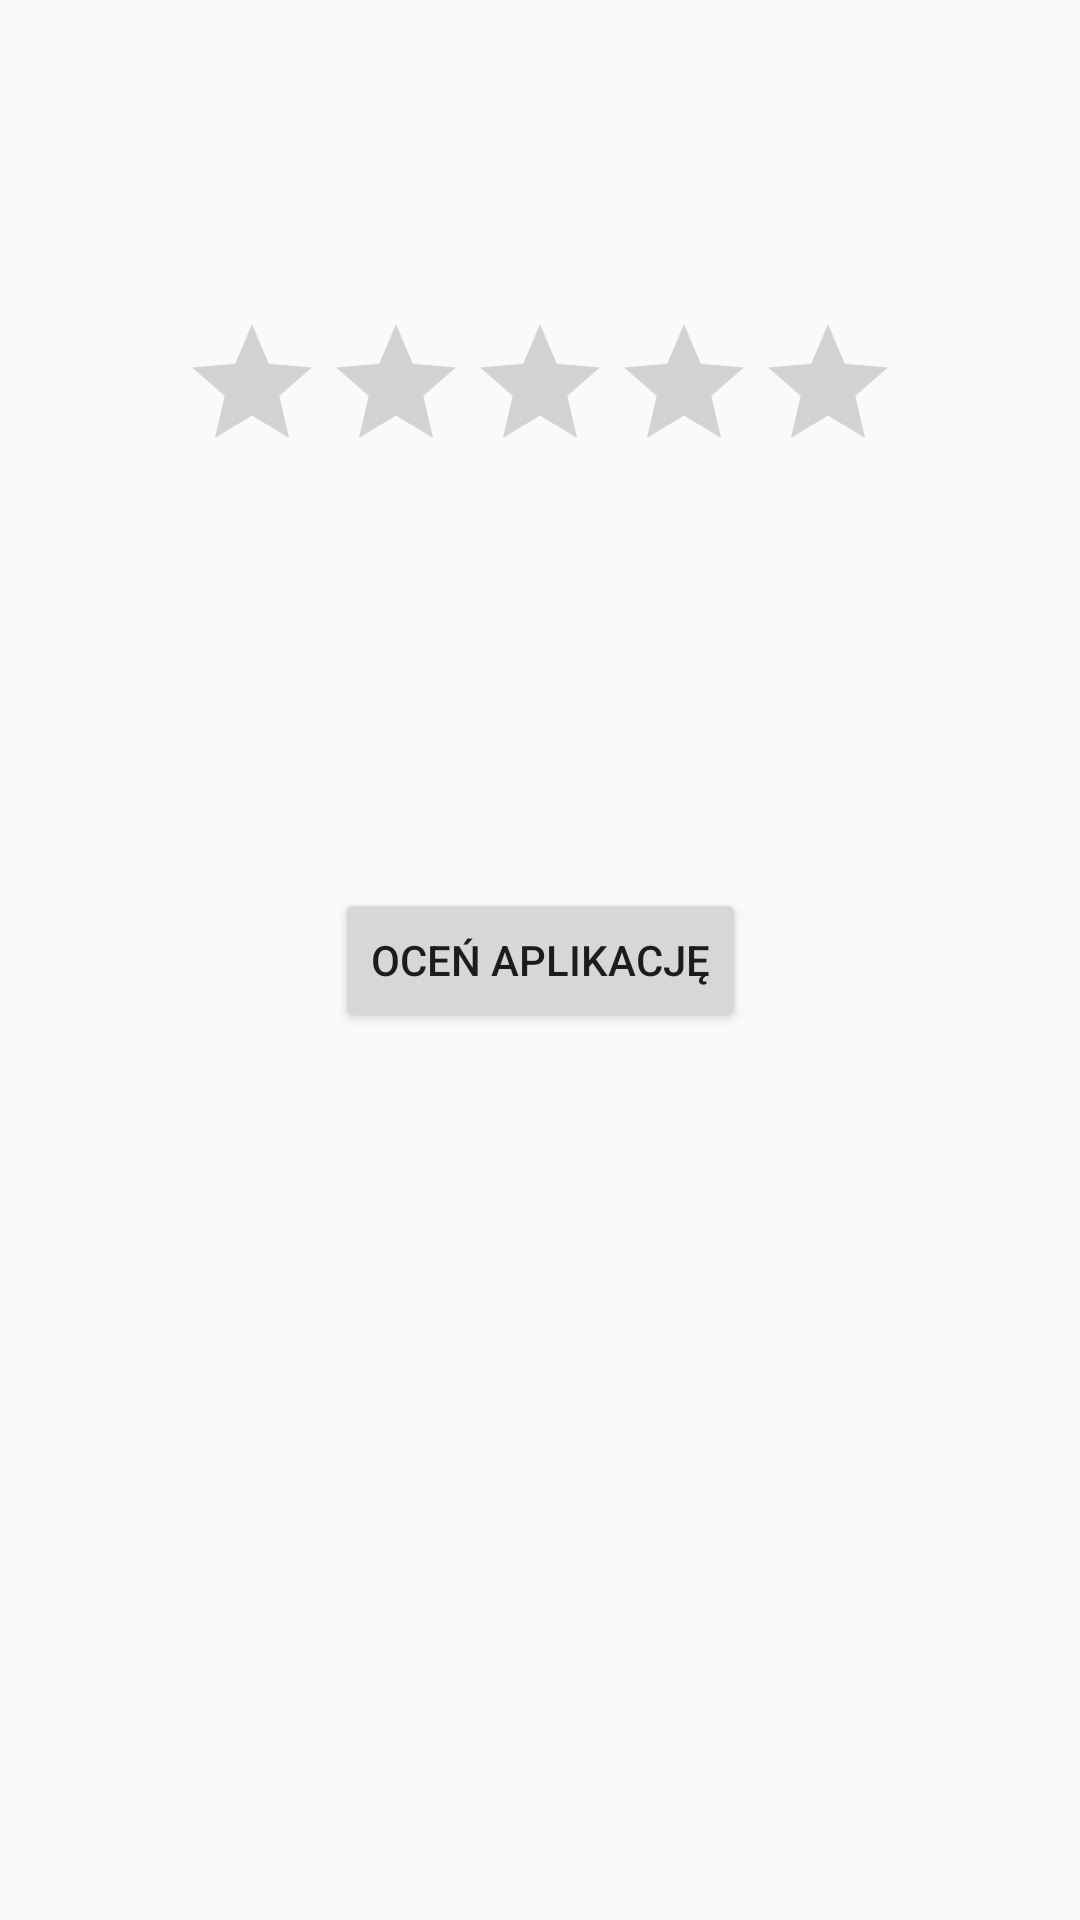

Reconstruct the res/layout file that produces this screen, plus the resources it refers to.
<!-- AndroidManifest.xml: application theme AppTheme -->
<!-- res/layout/activity_rate_us.xml -->
<?xml version="1.0" encoding="utf-8"?>
<android.support.constraint.ConstraintLayout
    xmlns:android="http://schemas.android.com/apk/res/android"
    xmlns:app="http://schemas.android.com/apk/res-auto"
    xmlns:tools="http://schemas.android.com/tools"
    android:layout_width="match_parent"
    android:layout_height="match_parent"
    tools:context=".Activity_rate_us">

    <RatingBar
        android:id="@+id/ratingBar"
        android:layout_width="wrap_content"
        android:layout_height="wrap_content"
        android:layout_marginTop="104dp"
        app:layout_constraintEnd_toEndOf="parent"
        app:layout_constraintStart_toStartOf="parent"
        app:layout_constraintTop_toTopOf="parent" />

    <Button
        android:id="@+id/button_rate_us"
        android:layout_width="wrap_content"
        android:layout_height="wrap_content"
        android:text="@string/rate_us_button"
        app:layout_constraintBottom_toBottomOf="parent"
        app:layout_constraintEnd_toEndOf="parent"
        app:layout_constraintStart_toStartOf="parent"
        app:layout_constraintTop_toTopOf="parent" />
</android.support.constraint.ConstraintLayout>
<!-- resources referenced by this layout -->
<resources>
  <string name="rate_us_button">Oceń aplikację</string>
  <style name="AppTheme" parent="android:Theme.Material.Light.NoActionBar">
          <item name="android:statusBarColor">@color/colorPrimary</item>
          
      </style>
  <color name="colorPrimary">#3F51B5</color>
</resources>
